Labelled photos from "gemstone_images", an image-classification folder in kailashkai/GemstoneClassification. The possible labels are: emerald, fake emerald, fake ruby, fake turquoise, ruby, turquoise.

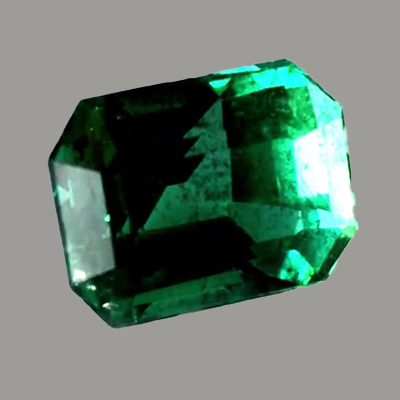
Label: emerald

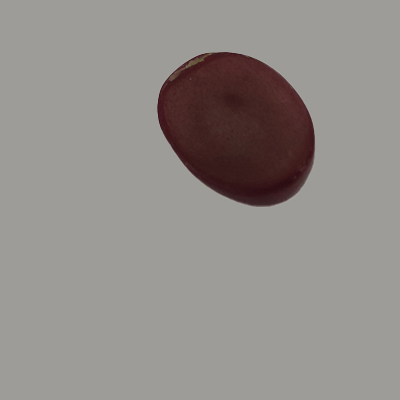
Label: fake ruby

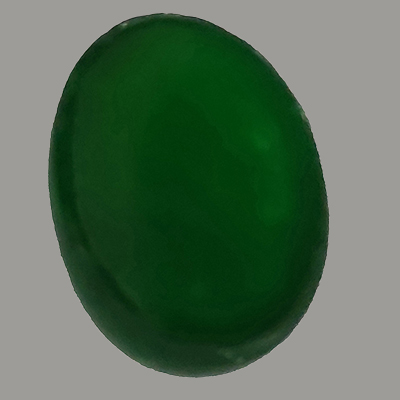
Label: fake emerald

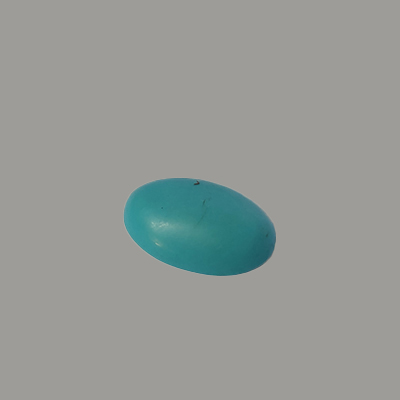
Label: fake turquoise

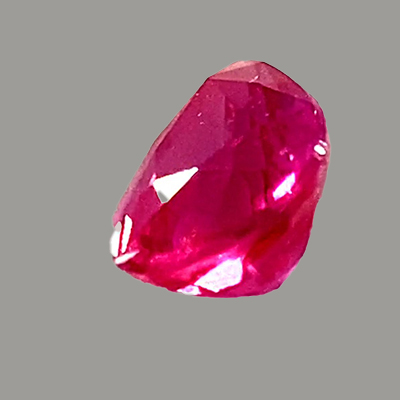
Label: ruby

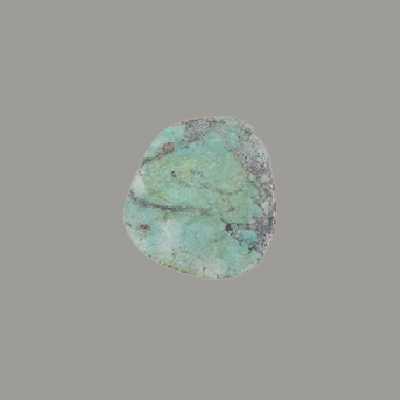
Label: turquoise
